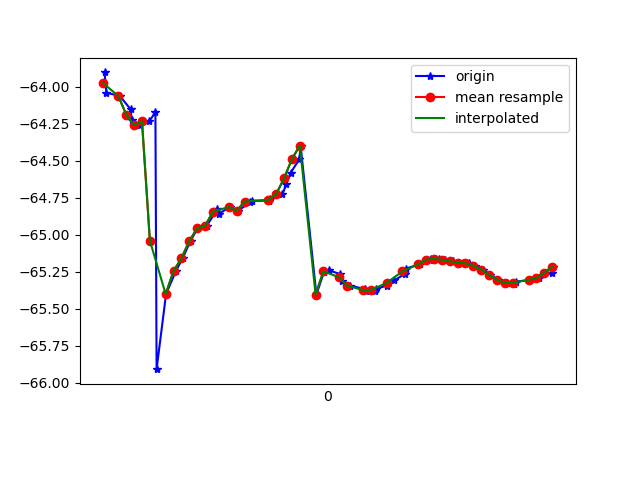

Data behind this chart, as committed beside it:
1618191293165, 886956096971027, -63.903374, 19.45977, 88.234406
1618191293170, 886956116201797, -64.04, 19.43, 87.41
1618191293204, 886956135432567, -64.06, 19.52, 88.6
1618191293231, 886956154663337, -64.15, 19.48, 87.9
1618191293234, 886956173894107, -64.22, 19.55, 88.91
1618191293254, 886956193124877, -64.26, 19.49, 88.2
1618191293278, 886956212355647, -64.23, 19.5, 88.98
1618191293294, 886956231586417, -64.17, 19.48, 88.18
1618191293297, 886956250817187, -65.91, 19.82, 88.11
1618191293321, 886956270047957, -65.4, 19.4, 87.87
1618191293346, 886956289278727, -65.24, 19.32, 88.24
1618191293363, 886956308509497, -65.16, 19.34, 87.7
1618191293383, 886956327740267, -65.04, 19.22, 87.69
1618191293401, 886956346971037, -64.96, 19.26, 88.11
1618191293424, 886956366201807, -64.94, 19.15, 87.55
1618191293451, 886956385432577, -64.83, 19.21, 88.32
1618191293454, 886956404663347, -64.86, 19.19, 87.43
1618191293483, 886956423894117, -64.81, 19.25, 88.06
1618191293503, 886956443124887, -64.84, 19.26, 87.46
1618191293535, 886956462355657, -64.78, 19.21, 87.88
1618191293538, 886956481586427, -64.77, 19.17, 87.82
1618191293582, 886956500817197, -64.77, 19.14, 87.82
1618191293584, 886956520047967, -64.76, 19.12, 87.82
1618191293616, 886956539278737, -64.73, 19.07, 87.81
1618191293626, 886956558509507, -64.66, 19.02, 87.83
1618191293637, 886956577740277, -64.58, 18.98, 87.84
1618191293659, 886956596971047, -64.49, 18.94, 87.85
1618191293662, 886956616201817, -64.4, 18.9, 87.87
1618191293702, 886956635432587, -65.4, 18.93, 87.66
1618191293721, 886956654663357, -65.25, 18.81, 87.89
1618191293734, 886956673894127, -65.24, 18.78, 87.9
1618191293762, 886956693124897, -65.27, 18.77, 87.9
1618191293766, 886956712355667, -65.31, 18.78, 87.9
1618191293788, 886956731586437, -65.34, 18.79, 87.9
1618191293826, 886956750817207, -65.37, 18.82, 87.9
1618191293827, 886956770047977, -65.38, 18.84, 87.89
1618191293851, 886956789278747, -65.38, 18.86, 87.89
1618191293853, 886956808509517, -65.37, 18.88, 87.87
1618191293881, 886956827740287, -65.34, 18.88, 87.84
1618191293899, 886956846971057, -65.31, 18.88, 87.81
1618191293926, 886956866201827, -65.27, 18.87, 87.78
1618191293928, 886956885432597, -65.23, 18.86, 87.74
1618191293964, 886956904663367, -65.2, 18.85, 87.72
1618191293989, 886956923894137, -65.17, 18.85, 87.7
1618191293992, 886956943124907, -65.16, 18.85, 87.68
1618191294014, 886956962355677, -65.16, 18.85, 87.68
1618191294029, 886956981586447, -65.17, 18.84, 87.67
1618191294048, 886957000817217, -65.18, 18.83, 87.68
1618191294074, 886957020047987, -65.19, 18.81, 87.69
1618191294089, 886957039278757, -65.19, 18.8, 87.69
1618191294104, 886957058509527, -65.21, 18.8, 87.7
1618191294124, 886957077740297, -65.24, 18.8, 87.71
1618191294143, 886957096971067, -65.27, 18.81, 87.72
1618191294163, 886957116201837, -65.3, 18.82, 87.73
1618191294185, 886957135432607, -65.33, 18.84, 87.73
1618191294204, 886957154663377, -65.33, 18.86, 87.73
1618191294209, 886957173894147, -65.32, 18.88, 87.71
1618191294243, 886957193124917, -65.31, 18.88, 87.7
1618191294267, 886957212355687, -65.29, 18.89, 87.69
1618191294299, 886957231586457, -65.26, 18.89, 87.66
1618191294303, 886957250817227, -65.22, 18.89, 87.62
